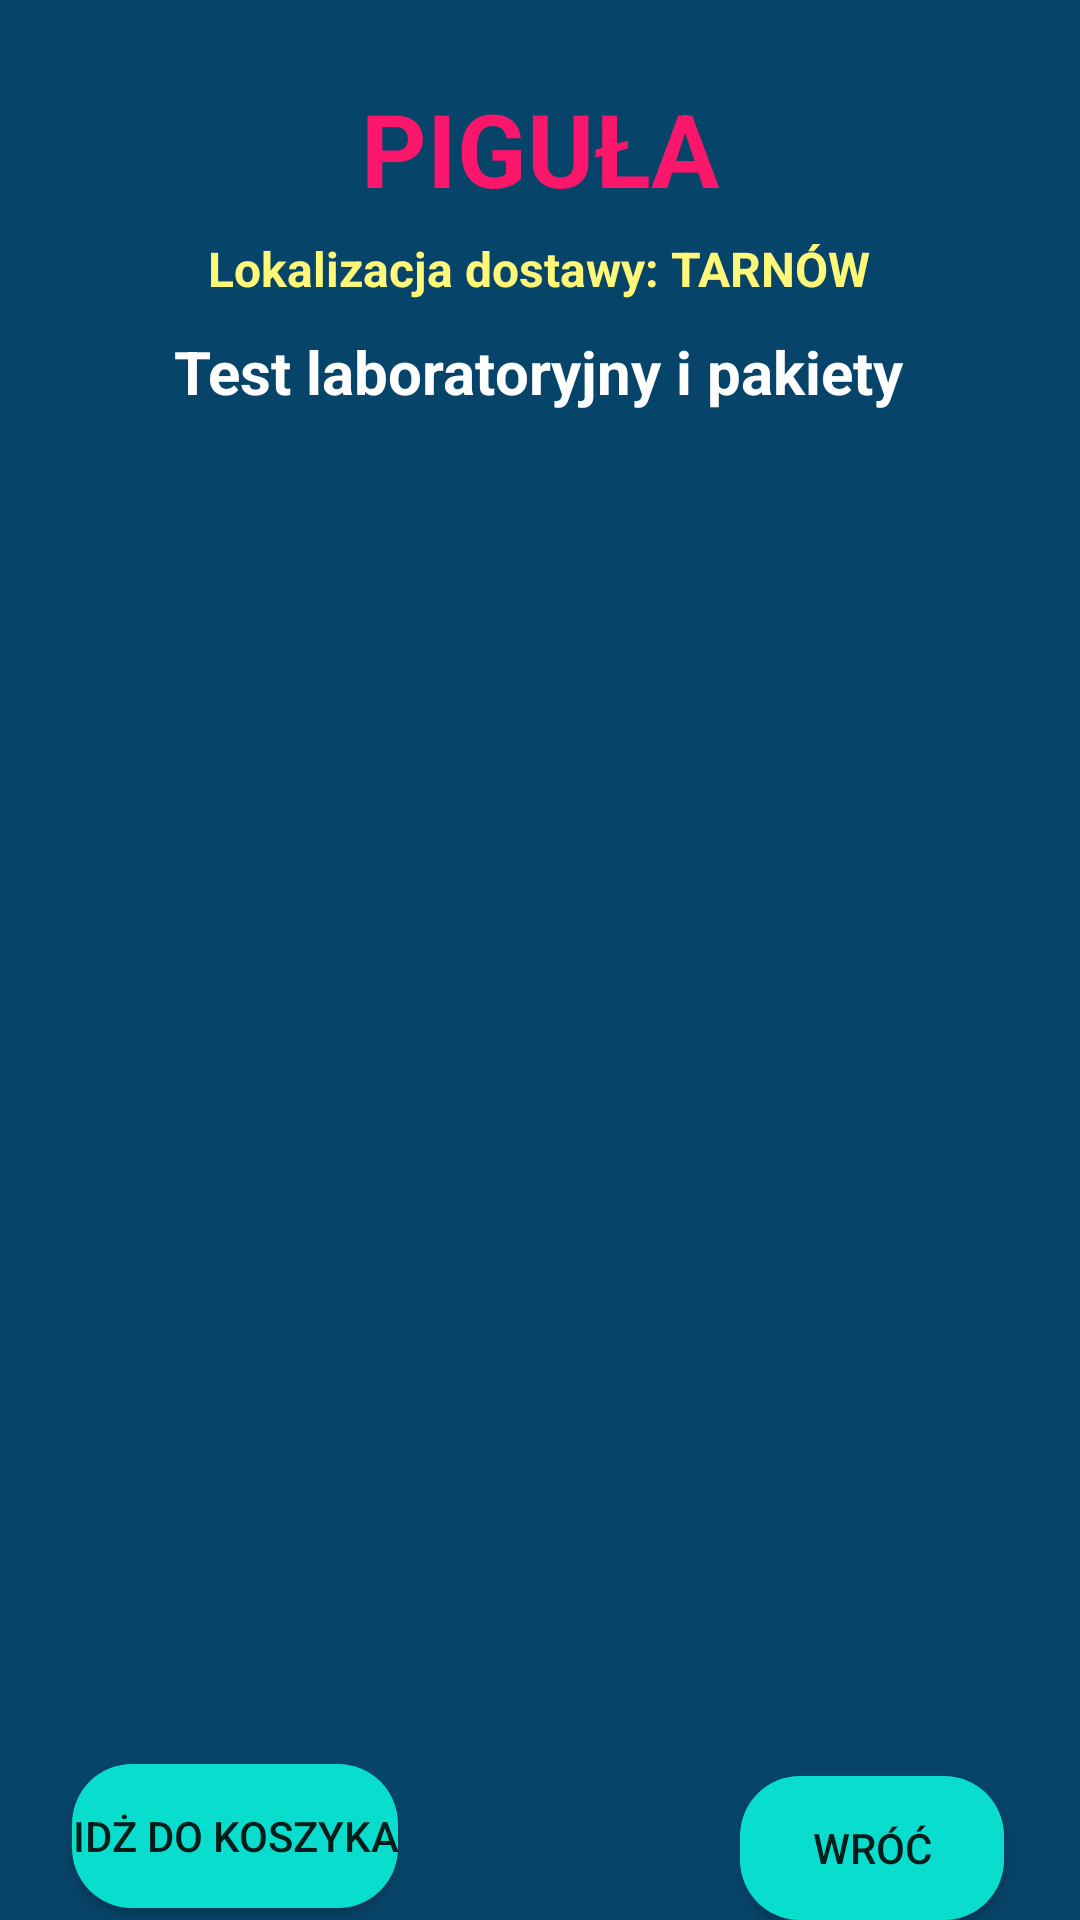

The Android layout XML behind this screen, and the referenced resources:
<!-- AndroidManifest.xml: application theme Theme.Healthcare -->
<!-- res/layout/activity_lab_test.xml -->
<?xml version="1.0" encoding="utf-8"?>
<androidx.constraintlayout.widget.ConstraintLayout xmlns:android="http://schemas.android.com/apk/res/android"
    xmlns:app="http://schemas.android.com/apk/res-auto"
    xmlns:tools="http://schemas.android.com/tools"
    android:layout_width="match_parent"
    android:layout_height="match_parent"
    android:background="@color/navy_blue"
    tools:context=".LabTestActivity">

    <Button
        android:id="@+id/buttonBMCartCheckout"
        android:layout_width="wrap_content"
        android:layout_height="wrap_content"
        android:layout_marginBottom="4dp"
        android:background="@drawable/btn_bg"
        android:text="Idż do koszyka"
        app:layout_constraintBottom_toBottomOf="parent"
        app:layout_constraintEnd_toEndOf="parent"
        app:layout_constraintHorizontal_bias="0.095"
        app:layout_constraintStart_toStartOf="parent" />

    <TextView
        android:id="@+id/textViewDDName"
        android:layout_width="wrap_content"
        android:layout_height="wrap_content"
        android:text="PIGUŁA"
        android:textColor="@color/rozowy"
        android:textSize="34sp"
        android:textStyle="bold"
        app:layout_constraintBottom_toBottomOf="parent"
        app:layout_constraintEnd_toEndOf="parent"
        app:layout_constraintStart_toStartOf="parent"
        app:layout_constraintTop_toTopOf="parent"
        app:layout_constraintVertical_bias="0.045" />

    <TextView
        android:id="@+id/textViewDDTitle"
        android:layout_width="wrap_content"
        android:layout_height="wrap_content"
        android:text="Lokalizacja dostawy: TARNÓW"
        android:textColor="@color/yellowLight"
        android:textSize="16sp"
        android:textStyle="bold"
        app:layout_constraintBottom_toBottomOf="parent"
        app:layout_constraintEnd_toEndOf="parent"
        app:layout_constraintHorizontal_bias="0.498"
        app:layout_constraintStart_toStartOf="parent"
        app:layout_constraintTop_toBottomOf="@+id/textViewDDName"
        app:layout_constraintVertical_bias="0.012" />

    <TextView
        android:id="@+id/textViewBMCartTitle"
        android:layout_width="wrap_content"
        android:layout_height="wrap_content"
        android:text="Test laboratoryjny i pakiety"
        android:textColor="@color/colorWhite"
        android:textSize="20sp"
        android:textStyle="bold"
        app:layout_constraintBottom_toBottomOf="parent"
        app:layout_constraintEnd_toEndOf="parent"
        app:layout_constraintHorizontal_bias="0.497"
        app:layout_constraintStart_toStartOf="parent"
        app:layout_constraintTop_toBottomOf="@+id/textViewDDName"
        app:layout_constraintVertical_bias="0.071" />

    <ListView
        android:id="@+id/listViewBMCart"
        android:layout_width="350dp"
        android:layout_height="500dp"
        android:layout_margin="10dp"
        android:layout_marginStart="16dp"
        android:layout_marginTop="16dp"
        android:layout_marginEnd="16dp"
        app:layout_constraintBottom_toBottomOf="parent"
        app:layout_constraintEnd_toEndOf="parent"
        app:layout_constraintStart_toStartOf="parent"
        app:layout_constraintTop_toBottomOf="@+id/textViewDDTitle" />

    <Button
        android:id="@+id/buttonBMCartBack"
        android:layout_width="wrap_content"
        android:layout_height="wrap_content"
        android:text="WRÓĆ"
        android:background="@drawable/btn_bg"
        app:layout_constraintBottom_toBottomOf="parent"
        app:layout_constraintEnd_toEndOf="parent"
        app:layout_constraintHorizontal_bias="0.907"
        app:layout_constraintStart_toStartOf="parent" />
</androidx.constraintlayout.widget.ConstraintLayout>
<!-- resources referenced by this layout -->
<resources>
  <color name="colorWhite">#FFFFFF</color>
  <color name="navy_blue">#074469</color>
  <color name="rozowy">#FA166B</color>
  <color name="yellowLight">#fff777</color>
  <!-- drawable btn_bg (drawable) -->
  <?xml version="1.0" encoding="utf-8"?>
  <shape xmlns:android="http://schemas.android.com/apk/res/android" android:shape="rectangle">
  <solid android:color="#08DDCE" />
  <corners android:radius="20dp" />
  </shape>
  <style name="Theme.Healthcare" parent="Theme.AppCompat.Light.NoActionBar">
          
          <item name="colorPrimary">@color/purple_500</item>
          <item name="colorPrimaryVariant">@color/purple_700</item>
          <item name="colorOnPrimary">@color/white</item>
          
          <item name="colorSecondary">@color/teal_200</item>
          <item name="colorSecondaryVariant">@color/teal_700</item>
          <item name="colorOnSecondary">@color/black</item>
          
          <item name="android:statusBarColor" tools:targetApi="l">?attr/colorPrimaryVariant</item>
          
      </style>
  <color name="purple_500">#FF6200EE</color>
  <color name="purple_700">#FF3700B3</color>
  <color name="white">#FFFFFFFF</color>
  <color name="teal_200">#FF03DAC5</color>
  <color name="teal_700">#FF018786</color>
  <color name="black">#FF000000</color>
</resources>
